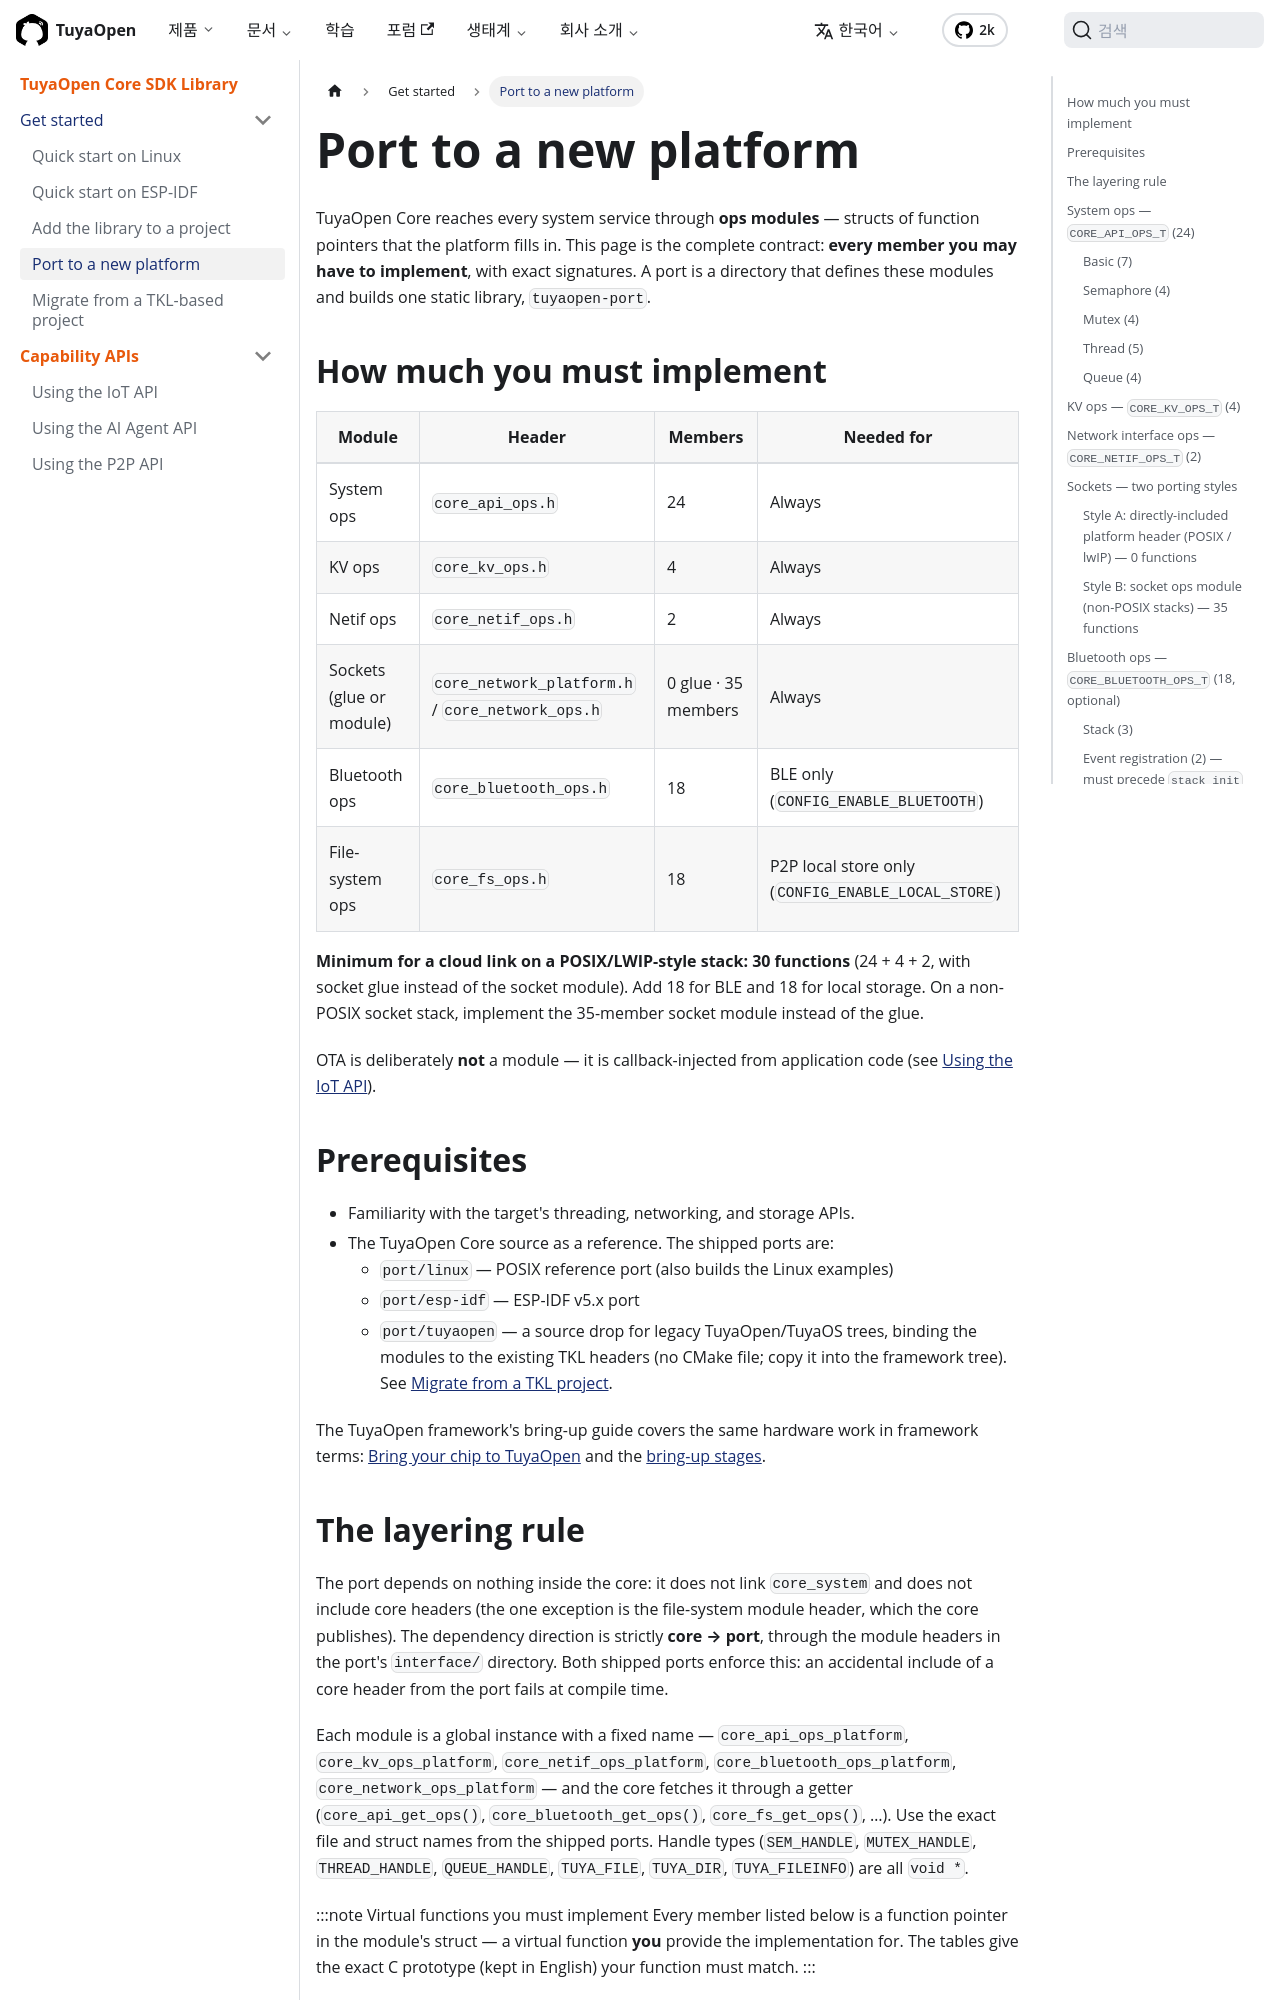

repository: Tuya-Community/TuyaOpen.io · page: ko/docs/tuyaopen-core/port-to-platform.html · generator: docusaurus

---
title: Port to a new platform
description: "The complete TuyaOpen Core platform adaptation contract: every member of the system, KV, netif, socket, Bluetooth, and file-system ops modules, with exact signatures and the layering rule."
keywords:
  - tuyaopen core
  - porting
  - platform adaptation
  - hal
  - ops module
---

TuyaOpen Core reaches every system service through **ops modules** — structs of function pointers that the platform fills in. This page is the complete contract: **every member you may have to implement**, with exact signatures. A port is a directory that defines these modules and builds one static library, `tuyaopen-port`.

## How much you must implement

| Module | Header | Members | Needed for |
|---|---|---|---|
| System ops | `core_api_ops.h` | 24 | Always |
| KV ops | `core_kv_ops.h` | 4 | Always |
| Netif ops | `core_netif_ops.h` | 2 | Always |
| Sockets (glue or module) | `core_network_platform.h` / `core_network_ops.h` | 0 glue · 35 members | Always |
| Bluetooth ops | `core_bluetooth_ops.h` | 18 | BLE only (`CONFIG_ENABLE_BLUETOOTH`) |
| File-system ops | `core_fs_ops.h` | 18 | P2P local store only (`CONFIG_ENABLE_LOCAL_STORE`) |

**Minimum for a cloud link on a POSIX/LWIP-style stack: 30 functions** (24 + 4 + 2, with socket glue instead of the socket module). Add 18 for BLE and 18 for local storage. On a non-POSIX socket stack, implement the 35-member socket module instead of the glue.

OTA is deliberately **not** a module — it is callback-injected from application code (see [Using the IoT API](iot-api.md)).

## Prerequisites

- Familiarity with the target's threading, networking, and storage APIs.
- The TuyaOpen Core source as a reference. The shipped ports are:
  - `port/linux` — POSIX reference port (also builds the Linux examples)
  - `port/esp-idf` — ESP-IDF v5.x port
  - `port/tuyaopen` — a source drop for legacy TuyaOpen/TuyaOS trees, binding the modules to the existing TKL headers (no CMake file; copy it into the framework tree). See [Migrate from a TKL project](migrate-from-tkl.md).

The TuyaOpen framework's bring-up guide covers the same hardware work in framework terms: [Bring your chip to TuyaOpen](../hardware/porting/bring-your-chip-to-tuyaopen.md) and the [bring-up stages](../hardware/porting/bring-up/system-and-logs.md).
